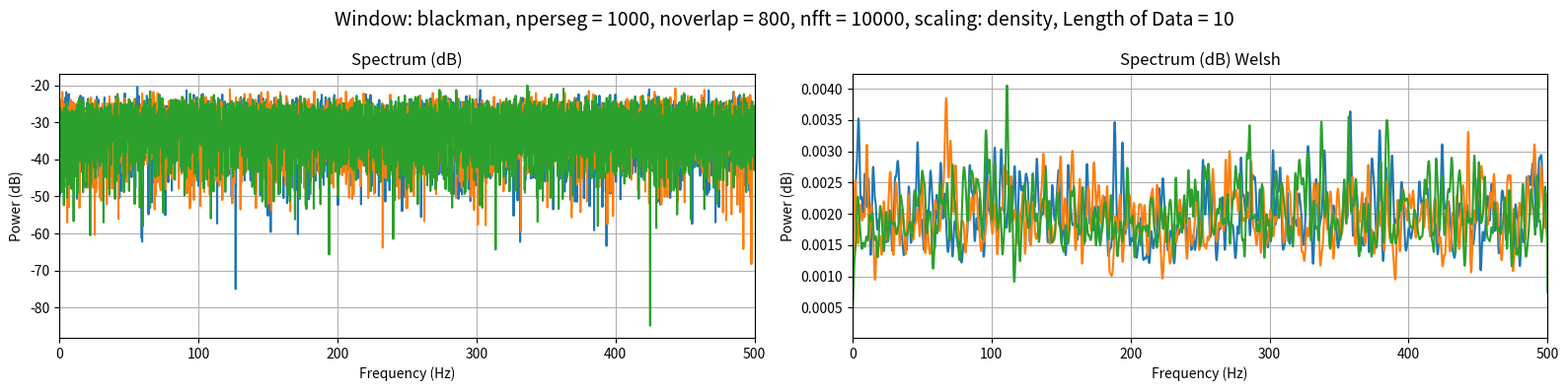

Write the Python code that produced this figure.
import argparse
import math
import numpy as np
import matplotlib.pyplot as plt
from scipy import signal


window='blackman'
nperseg=1000
noverlap=800
nfft=10000
scaling='density'



T = 10
sampleRate = 1e3

#signals
t = np.arange(0,T,1/sampleRate)
f1 = 100
f2 = 75
sig1 = 1*np.sin(2*math.pi*f1*t)
sig2 = 10*np.sin(2*math.pi*f2*t + math.pi/2)

#noise term
variance = 1
sig = np.sqrt(variance)
rng = np.random.default_rng(seed =0)
noise1 = rng.normal(loc = 0, scale = sig, size = t.shape)
noise2 = rng.normal(loc = 0, scale = sig, size = t.shape)
noise3 = rng.normal(loc = 0, scale = sig, size = t.shape)

dataSize = len(t)


#plotting
fig, (ax_f, ax_w) = plt.subplots(1, 2, figsize=(16, 4))
fig.suptitle(f"Window: {window}, nperseg = {nperseg}, noverlap = {noverlap}, nfft = {nfft}, scaling: {scaling}, Length of Data = {T}", fontsize=14)

#fft
for sig, label in [(noise1,'real1'),(noise2,'real2'),(noise3,'real3')]:
    Y = np.fft.rfft(sig)
    freqs = np.fft.rfftfreq(dataSize, d=1/sampleRate)

    P = np.abs(Y)**2/(sampleRate*dataSize)
    db = 10*np.log10(P)
    ax_f.plot(freqs, db, label='MultiSignal(FFT)')
    
ax_f.set_xlabel('Frequency (Hz)')
ax_f.set_ylabel('Power (dB)')
ax_f.set_title('Spectrum (dB)')
ax_f.set_xlim(0, sampleRate/2)
ax_f.grid(True)


#welsh
for sig, label in [(noise1,'real1'),(noise2,'real2'),(noise3,'real3')]:
    f, Pxx = signal.welch(sig, fs=sampleRate, window=window, nperseg=nperseg, noverlap=noverlap, nfft=nfft, scaling=scaling)  
    ax_w.plot(f, Pxx, label='MultiSignal(Welsh)')
    
ax_w.set_xlabel('Frequency (Hz)')
ax_w.set_ylabel('Power (dB)')
ax_w.set_title('Spectrum (dB) Welsh')
ax_w.set_xlim(0, sampleRate/2)
ax_w.grid(True)



plt.tight_layout()
plt.show()
